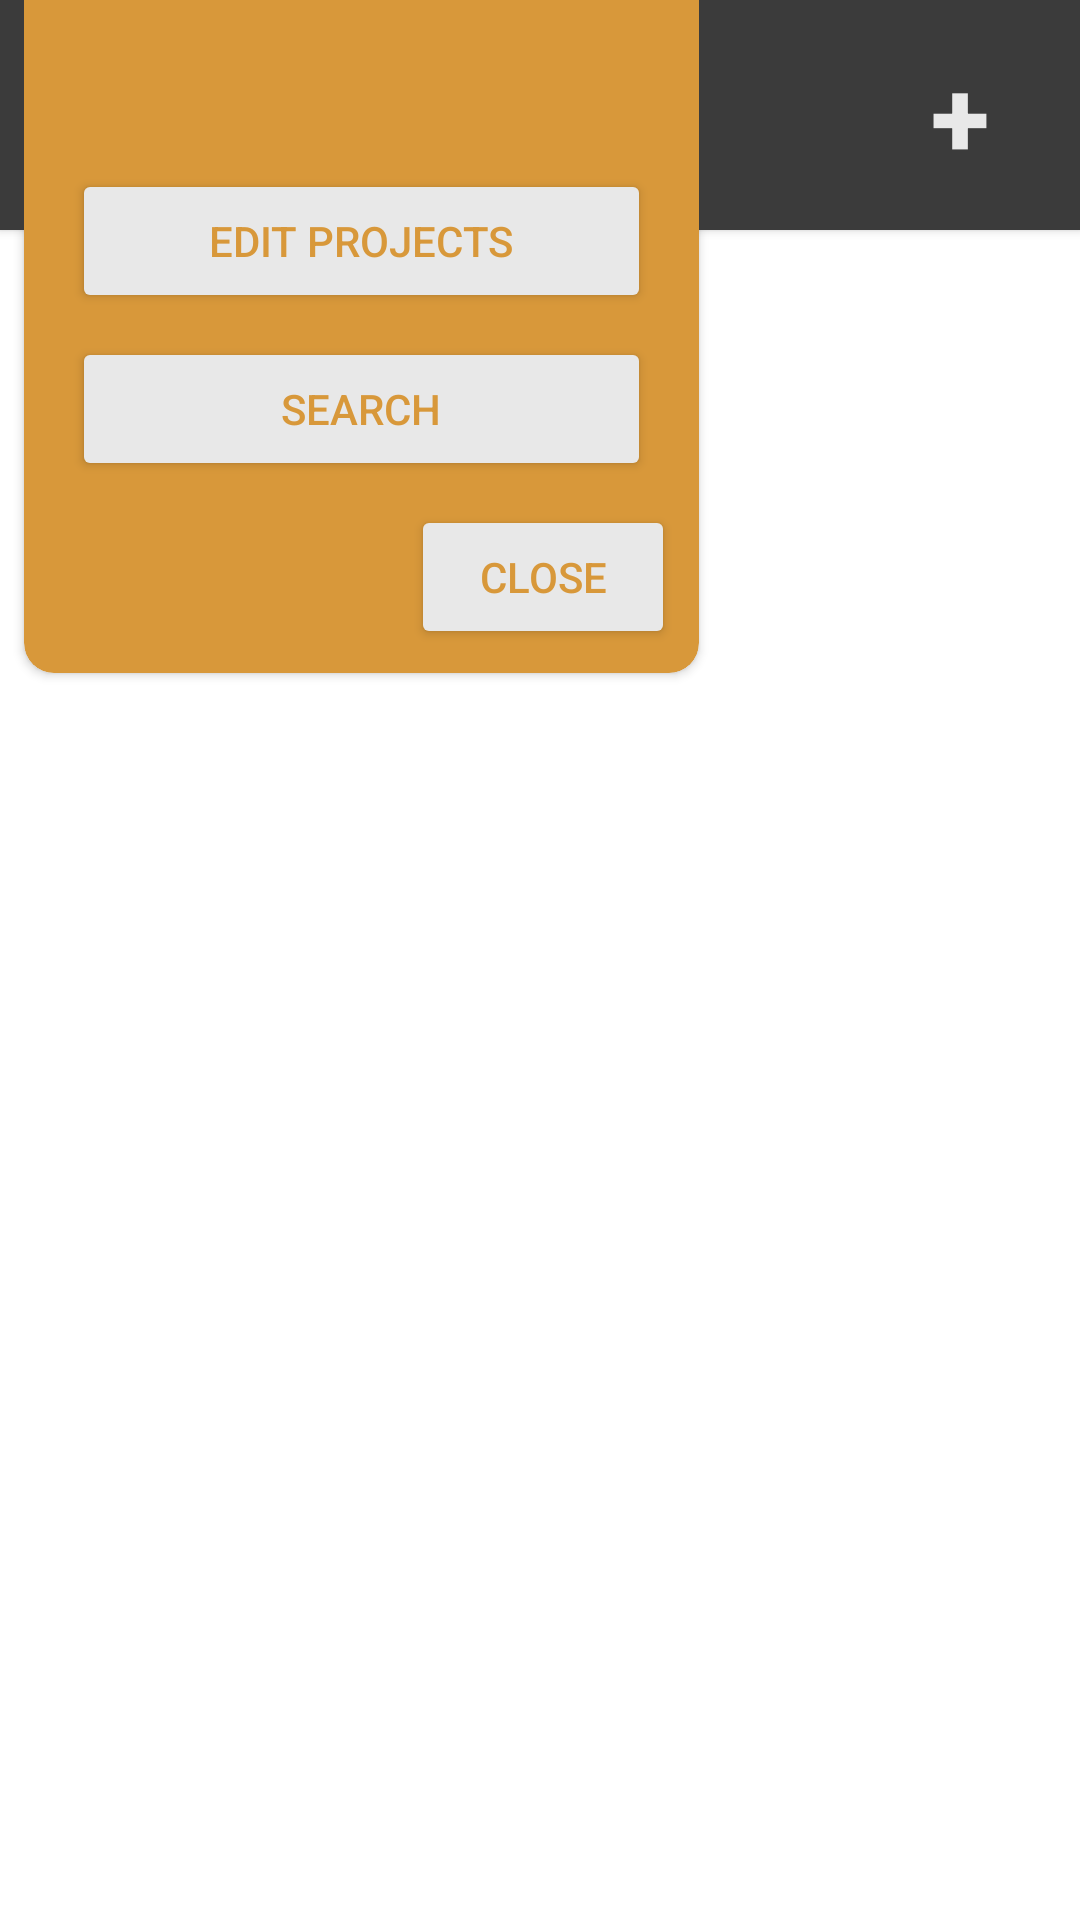

Produce the Android XML layout that renders to this screen, including the resource entries it uses.
<!-- AndroidManifest.xml: application theme AppTheme -->
<!-- res/layout/activity_home.xml -->
<?xml version="1.0" encoding="utf-8"?>
<androidx.constraintlayout.widget.ConstraintLayout xmlns:android="http://schemas.android.com/apk/res/android"
    xmlns:app="http://schemas.android.com/apk/res-auto"
    xmlns:tools="http://schemas.android.com/tools"
    android:layout_width="match_parent"
    android:layout_height="match_parent"
    tools:context=".activities.HomeActivity">

    <androidx.cardview.widget.CardView
        android:layout_width="match_parent"
        android:layout_height="0dp"
        app:cardBackgroundColor="@color/bkgColor"
        app:cardCornerRadius="0dp"
        app:cardElevation="0dp"
        app:layout_constraintBottom_toBottomOf="parent"
        app:layout_constraintEnd_toEndOf="parent"
        app:layout_constraintStart_toStartOf="parent"
        app:layout_constraintTop_toTopOf="@+id/headerBottomGuideline">

        <include
            android:id="@+id/include"
            layout="@layout/content_home" />
    </androidx.cardview.widget.CardView>

    <androidx.cardview.widget.CardView
        android:id="@+id/cardView2"
        android:layout_width="0dp"
        android:layout_height="0dp"
        app:cardBackgroundColor="@color/darkMain"
        app:cardCornerRadius="0dp"
        app:cardElevation="2dp"
        app:layout_constraintBottom_toTopOf="@+id/headerBottomGuideline"
        app:layout_constraintEnd_toEndOf="parent"
        app:layout_constraintStart_toStartOf="parent"
        app:layout_constraintTop_toTopOf="parent">

        <androidx.constraintlayout.widget.ConstraintLayout
            android:layout_width="match_parent"
            android:layout_height="match_parent">

            <Button
                android:id="@+id/homeOptionsButton"
                android:layout_width="80dp"
                android:layout_height="60dp"
                android:layout_marginStart="8dp"
                android:insetLeft="0dp"
                android:insetTop="0dp"
                android:insetRight="2dp"
                android:insetBottom="2dp"
                android:text="Options"
                android:textColor="@color/lightTextColor"
                app:backgroundTint="@color/accentColor"
                app:cornerRadius="10dp"
                app:layout_constraintBottom_toBottomOf="parent"
                app:layout_constraintEnd_toStartOf="@+id/guideline"
                app:layout_constraintStart_toStartOf="parent"
                app:layout_constraintTop_toTopOf="parent" />

            <Button
                android:id="@+id/homeNewProjectButton"
                android:layout_width="60dp"
                android:layout_height="60dp"
                android:layout_marginTop="8dp"
                android:layout_marginEnd="8dp"
                android:layout_marginBottom="8dp"
                android:background="#00FFFFFF"
                android:insetLeft="0dp"
                android:insetTop="0dp"
                android:insetRight="0dp"
                android:insetBottom="0dp"
                android:text="+"
                android:textAlignment="center"
                android:textColor="@color/lightTextColor"
                android:textSize="36sp"
                android:textStyle="bold"
                app:backgroundTint="@color/accentColor"
                app:cornerRadius="10dp"
                app:layout_constraintBottom_toBottomOf="parent"
                app:layout_constraintEnd_toEndOf="parent"
                app:layout_constraintStart_toStartOf="@+id/guideline2"
                app:layout_constraintTop_toTopOf="parent" />

            <androidx.constraintlayout.widget.Guideline
                android:id="@+id/guideline"
                android:layout_width="wrap_content"
                android:layout_height="wrap_content"
                android:orientation="vertical"
                app:layout_constraintGuide_percent="0.25" />

            <androidx.constraintlayout.widget.Guideline
                android:id="@+id/guideline2"
                android:layout_width="wrap_content"
                android:layout_height="wrap_content"
                android:orientation="vertical"
                app:layout_constraintGuide_percent="0.8" />

            <TextView
                android:id="@+id/homeTitleTextView"
                android:layout_width="0dp"
                android:layout_height="wrap_content"
                android:layout_marginStart="16dp"
                android:text="Projects"
                android:textAlignment="viewStart"
                android:textColor="@color/lightTextColor"
                android:textSize="24sp"
                app:layout_constraintBottom_toBottomOf="parent"
                app:layout_constraintEnd_toStartOf="@+id/guideline2"
                app:layout_constraintStart_toStartOf="@+id/guideline"
                app:layout_constraintTop_toTopOf="parent" />

        </androidx.constraintlayout.widget.ConstraintLayout>

    </androidx.cardview.widget.CardView>

    <androidx.constraintlayout.widget.Guideline
        android:id="@+id/headerBottomGuideline"
        android:layout_width="wrap_content"
        android:layout_height="wrap_content"
        android:orientation="horizontal"
        app:layout_constraintGuide_percent="0.12" />

    <androidx.cardview.widget.CardView
        android:id="@+id/optionsCardView"
        android:layout_width="225dp"
        android:layout_height="300dp"
        android:layout_marginStart="8dp"
        app:cardBackgroundColor="@color/accentColor"
        app:cardCornerRadius="10dp"
        app:cardElevation="2dp"
        app:layout_constraintBottom_toTopOf="@+id/guidelineHorizOptionsWindowLowered"
        app:layout_constraintStart_toStartOf="parent">

        <androidx.constraintlayout.widget.ConstraintLayout
            android:layout_width="match_parent"
            android:layout_height="match_parent">

            <Button
                android:id="@+id/homeCloseOptionsWindowButton"
                style="@style/Widget.AppCompat.Button"
                android:layout_width="wrap_content"
                android:layout_height="wrap_content"
                android:layout_marginEnd="8dp"
                android:layout_marginBottom="8dp"
                android:backgroundTint="@color/lightTextColor"
                android:text="Close"
                android:textColor="@color/accentColor"
                app:layout_constraintBottom_toBottomOf="parent"
                app:layout_constraintEnd_toEndOf="parent" />

            <Button
                android:id="@+id/homeSearchProjectsButton"
                android:layout_width="0dp"
                android:layout_height="wrap_content"
                android:layout_marginStart="16dp"
                android:layout_marginEnd="16dp"
                android:layout_marginBottom="8dp"
                android:backgroundTint="@color/lightTextColor"
                android:text="@android:string/search_go"
                android:textColor="@color/accentColor"
                app:layout_constraintBottom_toTopOf="@+id/homeCloseOptionsWindowButton"
                app:layout_constraintEnd_toEndOf="parent"
                app:layout_constraintStart_toStartOf="parent" />

            <Button
                android:id="@+id/homeEditOveralProjectsButton"
                android:layout_width="0dp"
                android:layout_height="wrap_content"
                android:layout_marginStart="16dp"
                android:layout_marginEnd="16dp"
                android:layout_marginBottom="8dp"
                android:backgroundTint="@color/lightTextColor"
                android:text="Edit Projects"
                android:textColor="@color/accentColor"
                app:layout_constraintBottom_toTopOf="@+id/homeSearchProjectsButton"
                app:layout_constraintEnd_toEndOf="parent"
                app:layout_constraintStart_toStartOf="parent" />
        </androidx.constraintlayout.widget.ConstraintLayout>
    </androidx.cardview.widget.CardView>

    <androidx.constraintlayout.widget.Guideline
        android:id="@+id/guidelineHorizOptionsWindowLowered"
        android:layout_width="wrap_content"
        android:layout_height="wrap_content"
        android:orientation="horizontal"
        app:layout_constraintGuide_percent="0.35" />


</androidx.constraintlayout.widget.ConstraintLayout>
<!-- res/layout/content_home.xml (included above) -->
<?xml version="1.0" encoding="utf-8"?>
<androidx.constraintlayout.widget.ConstraintLayout xmlns:android="http://schemas.android.com/apk/res/android"
    xmlns:app="http://schemas.android.com/apk/res-auto"
    android:layout_width="match_parent"
    android:layout_height="match_parent"
    app:layout_behavior="@string/appbar_scrolling_view_behavior">

    <androidx.recyclerview.widget.RecyclerView
        android:id="@+id/homeRecyclerView"
        android:layout_width="0dp"
        android:layout_height="wrap_content"
        app:layout_constraintEnd_toEndOf="parent"
        app:layout_constraintStart_toStartOf="parent"
        app:layout_constraintTop_toTopOf="parent" />
</androidx.constraintlayout.widget.ConstraintLayout>
<!-- resources referenced by this layout -->
<resources>
  <color name="accentColor">#d8983A</color>
  <color name="darkMain">#3b3b3b</color>
  <color name="lightTextColor">#e8e8e8</color>
  <style name="AppTheme" parent="Theme.MaterialComponents.Light.NoActionBar">
          
          <item name="android:windowNoTitle">true</item>
          <item name="colorPrimary">@color/colorPrimary</item>
          <item name="colorPrimaryDark">@color/bkgColor</item>  // changes color of top tab (battery wifi bkg)
          <item name="colorAccent">@color/colorAccent</item>
      </style>
  <color name="colorPrimary">#6200EE</color>
  <color name="colorAccent">#03DAC5</color>
</resources>
